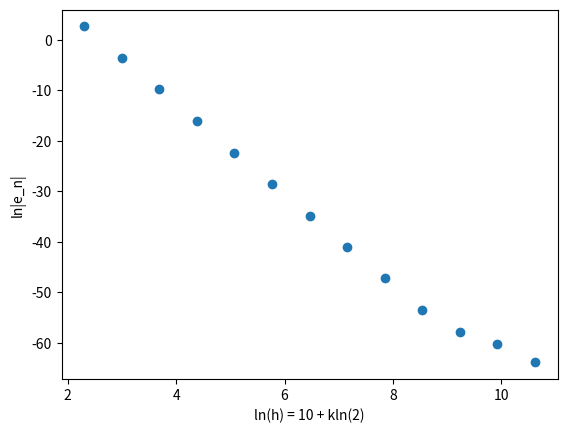

Write Python code to recreate this figure.
import matplotlib.pyplot as plt
import numpy as np

p = 5
alpha = 2

def ye(x):
    return 2 * np.sqrt(x + 1) * np.sin(np.log(x + 1) * np.sqrt(4*(p**2) - 1) / 2) / np.sqrt(4*(p**2) - 1)

def f(x, y, z):
    return z


def g(x, y, z):
    return - np.power(p, 2) * y / np.power(1 + x, alpha)


def RK4(y0, x0, h, N):
    y = [y0]
    for n in range(1, N + 1):
        k1 = [f(x0 + (n - 1) * h, y[n - 1][0], y[n - 1][1]), g(x0 + (n - 1) * h, y[n - 1][0], y[n - 1][1])]
        k2 = [f(x0 + (n - 0.5) * h, y[n - 1][0] + 0.5 * h * k1[0], y[n - 1][1] + 0.5 * h * k1[1]),
              g(x0 + (n - 0.5) * h, y[n - 1][0] + 0.5 * h * k1[0], y[n - 1][1] + 0.5 * h * k1[1])]
        k3 = [f(x0 + (n - 0.5) * h, y[n - 1][0] + 0.5 * h * k2[0], y[n - 1][1] + 0.5 * h * k2[1]),
              g(x0 + (n - 0.5) * h, y[n - 1][0] + 0.5 * h * k2[0], y[n - 1][1] + 0.5 * h * k2[1])]
        k4 = [f(x0 + n * h, y[n - 1][0] + h * k3[0], y[n - 1][1] + h * k3[1]),
              g(x0 + n * h, y[n - 1][0] + h * k3[0], y[n - 1][1] + h * k3[1])]
        y.append([y[n - 1][0] + (h / 6) * (k1[0] + 2 * k2[0] + 2 * k3[0] + k4[0]),
                  y[n - 1][1] + (h / 6) * (k1[1] + 2 * k2[1] + 2 * k3[1] + k4[1])])

    return y


a = [0, 1]
things = []
for k in range(13):
    Y = RK4(a, 0, 0.1 / (2 ** k), 10 * (2 ** k))
    print(k, ", $2^{"+ str(k)+ "}$, ", Y[10 * (2 ** k)][0], ", ", Y[10 * (2 ** k)][0] - ye(1))
    things.append((Y[10 * (2 ** k)][0] - ye(1))*(10**5)/(2**(5*k)))
    print((Y[10 * (2 ** k)][0] - ye(1))*(10**5)/(2**(5*k)))

k = np.linspace(0,12,num=13)
plt.scatter(np.log(10*np.power(2,k)),np.log(np.abs(things)))
plt.xlabel("ln(h) = 10 + kln(2)")
plt.ylabel("ln|e_n|")
plt.show()
